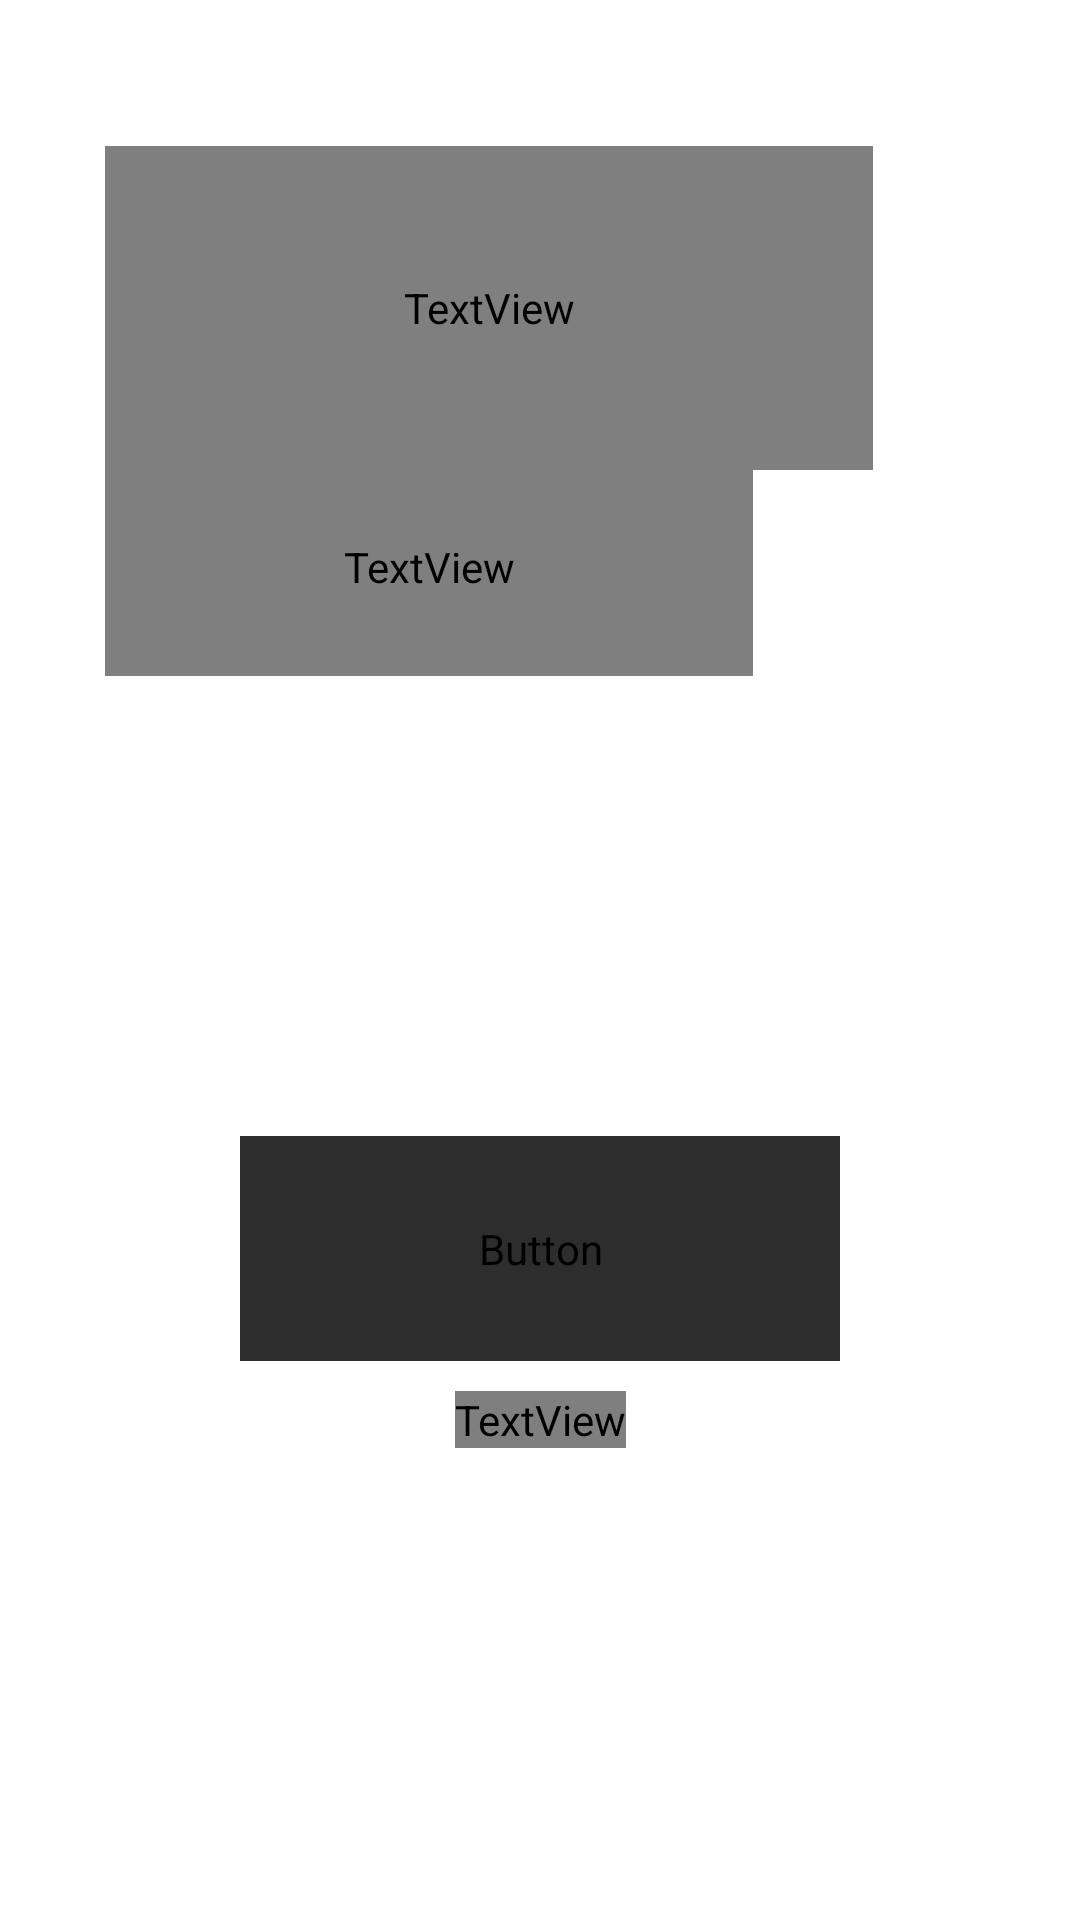

Android layout source for this screen:
<!-- AndroidManifest.xml: application theme Theme.FeedbackPrime -->
<!-- res/layout/fragment_sawo_auth_landing.xml -->
<?xml version="1.0" encoding="utf-8"?>
<androidx.constraintlayout.widget.ConstraintLayout xmlns:android="http://schemas.android.com/apk/res/android"
    xmlns:app="http://schemas.android.com/apk/res-auto"
    xmlns:tools="http://schemas.android.com/tools"
    android:layout_width="match_parent"
    android:layout_height="match_parent"
    tools:context=".sawoauth.SawoAuthLanding">

    <androidx.constraintlayout.widget.Guideline
        android:id="@+id/guideline1"
        android:layout_width="wrap_content"
        android:layout_height="wrap_content"
        android:orientation="horizontal"
        app:layout_constraintGuide_percent="0.08" />

    <androidx.constraintlayout.widget.Guideline
        android:id="@+id/guideline2"
        android:layout_width="wrap_content"
        android:layout_height="wrap_content"
        android:orientation="horizontal"
        app:layout_constraintGuide_percent="0.24" />

    <androidx.constraintlayout.widget.Guideline
        android:id="@+id/guideline3"
        android:layout_width="wrap_content"
        android:layout_height="wrap_content"
        android:orientation="horizontal"
        app:layout_constraintGuide_percent="0.35" />

    <androidx.constraintlayout.widget.Guideline
        android:id="@+id/guideline4"
        android:layout_width="wrap_content"
        android:layout_height="wrap_content"
        android:orientation="horizontal"
        app:layout_constraintGuide_percent="0.6" />

    <androidx.constraintlayout.widget.Guideline
        android:id="@+id/guideline5"
        android:layout_width="wrap_content"
        android:layout_height="wrap_content"
        android:orientation="horizontal"
        app:layout_constraintGuide_percent="0.7" />

    <Button
        android:id="@+id/login"
        android:layout_width="200dp"
        android:layout_height="75dp"
        android:backgroundTint="#2d2d2d"
        android:fontFamily="@font/officinasansstdbold"
        android:text="Login to Continue"
        android:textColor="#FFFFFF"
        app:cornerRadius="20dp"
        app:layout_constraintBottom_toBottomOf="@id/guideline5"
        app:layout_constraintEnd_toEndOf="parent"
        app:layout_constraintStart_toStartOf="parent"
        app:layout_constraintTop_toTopOf="@id/guideline4" />

    <TextView
        android:layout_width="wrap_content"
        android:layout_height="wrap_content"
        android:layout_marginTop="10dp"
        android:fontFamily="@font/officinasansstdbold"
        android:text="Authenticate with SAWO"
        android:textColor="#FBFBFB"
        app:layout_constraintEnd_toEndOf="parent"
        app:layout_constraintStart_toStartOf="parent"
        app:layout_constraintTop_toBottomOf="@id/login" />

    <TextView
        android:layout_width="256dp"
        android:layout_height="108dp"
        android:layout_marginStart="35dp"
        android:fontFamily="@font/officinasansstdbold"
        android:shadowColor="#61BCFE"
        android:shadowRadius="40"
        android:text="Feedback Prime"
        android:textColor="#FFFFFF"
        android:textSize="50sp"
        app:layout_constraintBottom_toBottomOf="@id/guideline2"
        app:layout_constraintStart_toStartOf="parent"
        app:layout_constraintTop_toTopOf="@id/guideline1" />

    <TextView
        android:layout_width="216dp"
        android:layout_height="73dp"
        android:layout_marginStart="35dp"
        android:fontFamily="@font/officinasansstdbold"
        android:text="Revolutionising Customer Support"
        android:textAlignment="textStart"
        android:textColor="#FFFFFF"
        android:textSize="20sp"
        app:layout_constraintBottom_toBottomOf="@id/guideline3"
        app:layout_constraintStart_toStartOf="parent"
        app:layout_constraintTop_toTopOf="@id/guideline2" />


</androidx.constraintlayout.widget.ConstraintLayout>
<!-- resources referenced by this layout -->
<resources>
  <style name="Theme.FeedbackPrime" parent="Theme.MaterialComponents.DayNight.NoActionBar">
          
          <item name="colorPrimary">@color/purple_500</item>
          <item name="colorPrimaryVariant">@color/purple_700</item>
          <item name="colorOnPrimary">@color/white</item>
          
          <item name="colorSecondary">@color/teal_200</item>
          <item name="colorSecondaryVariant">@color/teal_700</item>
          <item name="colorOnSecondary">@color/black</item>
          
          <item name="android:statusBarColor" tools:targetApi="l">?attr/colorPrimaryVariant</item>
          
      </style>
  <color name="purple_500">#FF6200EE</color>
  <color name="purple_700">#FF3700B3</color>
  <color name="white">#FFFFFFFF</color>
  <color name="teal_200">#FF03DAC5</color>
  <color name="teal_700">#FF018786</color>
  <color name="black">#FF000000</color>
</resources>
